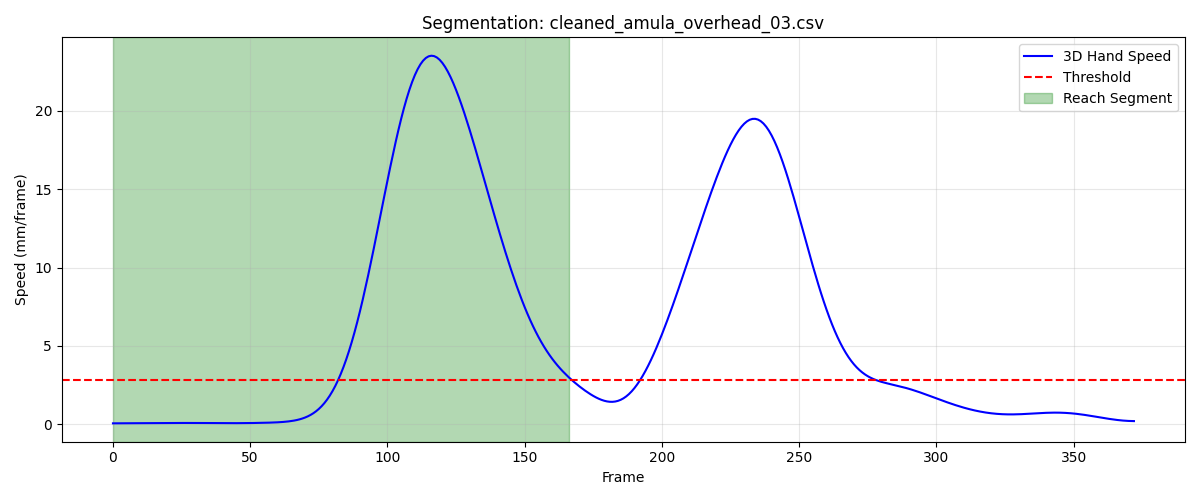

The data file committed next to this chart (first rows):
frame, sub_frame, shoulderr_x, shoulderr_y, shoulderr_z, humr1_x, humr1_y, humr1_z, humr2_x, humr2_y, humr2_z, humr3_x, humr3_y, humr3_z, humr4_x, humr4_y, humr4_z, humr5_x, humr5_y, humr5_z, humr6_x, humr6_y, humr6_z, humr7_x
1, 0, 177.5, -583.2, 670.2, 234.3, -549.9, 539.8, 244, -535.7, 469.1, 216.1, -597.9, 528.3, 202.4, -494.6, 526.1, 223.2, -595.3, 469.5, 214, -498, 471.1, 197.6
2, 0, 177.6, -582.8, 670.3, 234.3, -549.5, 539.8, 244, -535.3, 469.2, 216.2, -597.5, 528.4, 202.6, -494.2, 526.1, 223.3, -595, 469.6, 214.1, -497.6, 471.2, 197.6
3, 0, 177.7, -582.5, 670.4, 234.2, -549.2, 539.8, 244.1, -534.9, 469.3, 216.3, -597.1, 528.4, 202.7, -493.8, 526.2, 223.4, -594.6, 469.7, 214.1, -497.3, 471.3, 197.6
4, 0, 177.8, -582.2, 670.5, 234.2, -549, 539.9, 244.1, -534.6, 469.3, 216.4, -596.8, 528.5, 202.7, -493.5, 526.3, 223.5, -594.3, 469.8, 214.1, -497, 471.3, 197.5
5, 0, 177.9, -582, 670.6, 234.2, -548.7, 539.9, 244.1, -534.3, 469.4, 216.4, -596.6, 528.6, 202.7, -493.3, 526.3, 223.6, -594.1, 469.8, 214, -496.8, 471.3, 197.6
6, 0, 178, -581.8, 670.7, 234.3, -548.5, 540, 244.1, -534.1, 469.4, 216.5, -596.4, 528.6, 202.7, -493.1, 526.4, 223.6, -593.8, 469.9, 213.8, -496.6, 471.3, 197.6
7, 0, 178.1, -581.7, 670.8, 234.3, -548.2, 540, 244, -533.9, 469.4, 216.5, -596.2, 528.6, 202.7, -493, 526.4, 223.6, -593.6, 469.9, 213.6, -496.5, 471.3, 197.6
8, 0, 178.2, -581.6, 670.9, 234.3, -548.1, 540, 244, -533.7, 469.4, 216.5, -596, 528.6, 202.6, -492.8, 526.5, 223.6, -593.5, 469.9, 213.4, -496.4, 471.3, 197.6
9, 0, 178.3, -581.6, 671, 234.3, -548, 540.1, 244, -533.6, 469.4, 216.6, -595.9, 528.6, 202.6, -492.8, 526.5, 223.6, -593.3, 469.8, 213.2, -496.4, 471.3, 197.6
10, 0, 178.3, -581.6, 671, 234.3, -547.9, 540, 243.9, -533.5, 469.4, 216.6, -595.9, 528.6, 202.6, -492.7, 526.5, 223.6, -593.2, 469.8, 213.1, -496.3, 471.2, 197.6
11, 0, 178.4, -581.7, 671, 234.3, -547.9, 540, 243.9, -533.4, 469.4, 216.5, -595.9, 528.5, 202.5, -492.7, 526.5, 223.6, -593.2, 469.8, 213, -496.3, 471.3, 197.5
12, 0, 178.4, -581.8, 671, 234.3, -547.9, 540, 243.9, -533.4, 469.4, 216.5, -595.9, 528.4, 202.5, -492.7, 526.6, 223.6, -593.2, 469.7, 213, -496.2, 471.3, 197.5
13, 0, 178.4, -582, 670.9, 234.3, -548, 540, 243.8, -533.4, 469.4, 216.5, -595.9, 528.4, 202.5, -492.7, 526.6, 223.5, -593.2, 469.7, 213, -496.2, 471.3, 197.4
14, 0, 178.3, -582.2, 670.8, 234.3, -548.1, 540, 243.8, -533.5, 469.4, 216.5, -596, 528.3, 202.6, -492.8, 526.6, 223.5, -593.2, 469.6, 213.1, -496.3, 471.3, 197.4
15, 0, 178.3, -582.4, 670.7, 234.3, -548.2, 539.9, 243.8, -533.5, 469.4, 216.5, -596.2, 528.2, 202.6, -492.9, 526.7, 223.5, -593.3, 469.5, 213.2, -496.3, 471.4, 197.3
16, 0, 178.2, -582.7, 670.6, 234.2, -548.4, 539.9, 243.8, -533.7, 469.4, 216.5, -596.3, 528.1, 202.6, -493, 526.7, 223.5, -593.4, 469.5, 213.3, -496.4, 471.4, 197.3
17, 0, 178.2, -583, 670.5, 234.2, -548.7, 539.9, 243.8, -533.8, 469.4, 216.4, -596.5, 528.1, 202.7, -493.2, 526.7, 223.4, -593.6, 469.4, 213.4, -496.4, 471.5, 197.3
18, 0, 178.1, -583.3, 670.4, 234.1, -548.9, 539.8, 243.9, -534, 469.4, 216.4, -596.7, 528, 202.8, -493.4, 526.7, 223.4, -593.8, 469.4, 213.5, -496.6, 471.6, 197.3
19, 0, 178, -583.6, 670.3, 234.1, -549.2, 539.7, 243.9, -534.2, 469.4, 216.4, -597, 528, 202.9, -493.6, 526.8, 223.4, -594, 469.3, 213.7, -496.7, 471.6, 197.4
20, 0, 178, -583.9, 670.2, 234, -549.5, 539.7, 243.9, -534.5, 469.4, 216.3, -597.2, 528, 202.9, -493.8, 526.8, 223.4, -594.2, 469.3, 213.8, -496.9, 471.7, 197.4
21, 0, 177.9, -584.2, 670.2, 234, -549.9, 539.7, 244, -534.7, 469.4, 216.3, -597.5, 527.9, 203, -494.1, 526.8, 223.3, -594.4, 469.2, 213.8, -497.2, 471.7, 197.4
22, 0, 177.9, -584.6, 670.1, 234.1, -550.2, 539.7, 244, -535, 469.4, 216.3, -597.8, 527.9, 203.1, -494.4, 526.8, 223.3, -594.7, 469.2, 213.9, -497.5, 471.7, 197.5
23, 0, 177.9, -584.9, 670.1, 234.2, -550.5, 539.7, 244.1, -535.3, 469.4, 216.2, -598.1, 527.9, 203.1, -494.7, 526.8, 223.3, -595, 469.1, 214, -497.7, 471.7, 197.5
24, 0, 177.9, -585.3, 670, 234.3, -550.8, 539.7, 244.1, -535.7, 469.3, 216.2, -598.5, 527.8, 203.2, -495, 526.8, 223.3, -595.3, 469.1, 214.1, -498, 471.7, 197.5
25, 0, 177.9, -585.6, 670, 234.4, -551.1, 539.7, 244.2, -536, 469.3, 216.1, -598.8, 527.8, 203.3, -495.3, 526.8, 223.2, -595.6, 469, 214.2, -498.3, 471.8, 197.5
26, 0, 177.9, -586, 669.9, 234.5, -551.4, 539.7, 244.3, -536.3, 469.3, 216.1, -599.1, 527.7, 203.3, -495.6, 526.8, 223.2, -595.9, 469, 214.3, -498.6, 471.8, 197.5
27, 0, 177.8, -586.3, 669.9, 234.5, -551.8, 539.7, 244.3, -536.6, 469.3, 216, -599.4, 527.7, 203.5, -495.9, 526.8, 223.1, -596.2, 468.9, 214.4, -498.9, 471.8, 197.5
28, 0, 177.8, -586.5, 669.8, 234.5, -552.1, 539.7, 244.4, -536.9, 469.2, 216, -599.7, 527.6, 203.6, -496.2, 526.8, 223.1, -596.4, 468.9, 214.5, -499.2, 471.7, 197.5
29, 0, 177.8, -586.7, 669.8, 234.4, -552.4, 539.6, 244.5, -537.3, 469.2, 215.9, -599.9, 527.6, 203.8, -496.4, 526.7, 223.0, -596.7, 468.8, 214.6, -499.4, 471.7, 197.6
30, 0, 177.8, -586.9, 669.7, 234.4, -552.7, 539.5, 244.5, -537.5, 469.2, 215.9, -600.2, 527.6, 204, -496.6, 526.7, 222.9, -596.9, 468.8, 214.7, -499.7, 471.6, 197.6
31, 0, 177.8, -587, 669.7, 234.3, -553, 539.5, 244.6, -537.8, 469.2, 215.9, -600.4, 527.6, 204.2, -496.7, 526.7, 222.9, -597.1, 468.8, 214.7, -500, 471.5, 197.6
32, 0, 177.9, -587.1, 669.7, 234.3, -553.3, 539.4, 244.7, -538, 469.1, 215.9, -600.6, 527.6, 204.3, -496.9, 526.7, 222.9, -597.3, 468.8, 214.7, -500.2, 471.5, 197.6
33, 0, 177.9, -587.1, 669.6, 234.3, -553.4, 539.4, 244.7, -538.2, 469.1, 215.9, -600.7, 527.6, 204.5, -497, 526.7, 222.9, -597.5, 468.8, 214.8, -500.4, 471.4, 197.7
34, 0, 177.9, -587, 669.7, 234.3, -553.5, 539.4, 244.8, -538.3, 469.1, 215.9, -600.7, 527.6, 204.6, -497, 526.6, 222.9, -597.6, 468.8, 214.8, -500.5, 471.4, 197.7
35, 0, 178, -586.9, 669.7, 234.4, -553.5, 539.4, 244.9, -538.4, 469.1, 215.9, -600.8, 527.7, 204.7, -497, 526.6, 222.9, -597.7, 468.9, 214.9, -500.6, 471.3, 197.8
36, 0, 178, -586.8, 669.7, 234.4, -553.5, 539.4, 245, -538.4, 469.2, 216, -600.7, 527.7, 204.8, -497, 526.6, 223, -597.7, 468.9, 215, -500.6, 471.3, 197.9
37, 0, 178.1, -586.6, 669.8, 234.5, -553.4, 539.5, 245.1, -538.4, 469.2, 216.1, -600.6, 527.8, 204.9, -496.9, 526.6, 223.1, -597.6, 469, 215.2, -500.5, 471.3, 197.9
38, 0, 178.1, -586.4, 669.8, 234.6, -553.3, 539.5, 245.2, -538.3, 469.2, 216.2, -600.5, 527.9, 204.9, -496.8, 526.6, 223.2, -597.6, 469.1, 215.3, -500.4, 471.4, 198
39, 0, 178.2, -586.1, 669.8, 234.7, -553.1, 539.5, 245.2, -538.2, 469.3, 216.3, -600.3, 528, 205, -496.7, 526.5, 223.3, -597.4, 469.2, 215.5, -500.2, 471.4, 198.1
40, 0, 178.2, -585.8, 669.9, 234.8, -552.8, 539.6, 245.3, -538, 469.3, 216.4, -600.2, 528.1, 205, -496.5, 526.5, 223.4, -597.3, 469.2, 215.6, -500.1, 471.4, 198.2
41, 0, 178.3, -585.5, 669.9, 235, -552.5, 539.6, 245.4, -537.8, 469.3, 216.5, -599.9, 528.1, 205, -496.3, 526.5, 223.5, -597.1, 469.3, 215.6, -499.9, 471.4, 198.3
42, 0, 178.4, -585.2, 670, 235.1, -552.2, 539.7, 245.5, -537.6, 469.3, 216.6, -599.7, 528.2, 205, -496, 526.5, 223.6, -596.9, 469.4, 215.6, -499.7, 471.3, 198.4
43, 0, 178.4, -584.9, 670, 235.3, -551.9, 539.8, 245.5, -537.4, 469.4, 216.8, -599.4, 528.3, 205.0, -495.8, 526.4, 223.8, -596.7, 469.5, 215.6, -499.6, 471.3, 198.5
44, 0, 178.5, -584.5, 670, 235.5, -551.6, 539.8, 245.6, -537.1, 469.4, 216.9, -599.1, 528.4, 205, -495.6, 526.4, 223.9, -596.5, 469.5, 215.6, -499.4, 471.2, 198.6
45, 0, 178.6, -584.2, 670.1, 235.6, -551.3, 539.9, 245.6, -536.9, 469.4, 217, -598.8, 528.4, 205, -495.3, 526.4, 224, -596.2, 469.6, 215.6, -499.1, 471.2, 198.7
46, 0, 178.6, -583.8, 670.1, 235.7, -551, 539.9, 245.7, -536.6, 469.4, 217.1, -598.6, 528.5, 205, -495.1, 526.4, 224.1, -596, 469.7, 215.7, -498.9, 471.2, 198.8
47, 0, 178.7, -583.5, 670.2, 235.7, -550.7, 539.9, 245.7, -536.4, 469.4, 217.2, -598.3, 528.5, 205.1, -494.8, 526.4, 224.2, -595.8, 469.7, 215.8, -498.6, 471.3, 198.8
48, 0, 178.8, -583.3, 670.2, 235.6, -550.5, 539.9, 245.7, -536.1, 469.4, 217.2, -598.1, 528.6, 205.1, -494.6, 526.4, 224.2, -595.5, 469.8, 215.8, -498.3, 471.3, 198.9
49, 0, 178.8, -583, 670.3, 235.6, -550.2, 539.9, 245.7, -535.9, 469.5, 217.3, -597.8, 528.6, 205.2, -494.3, 526.4, 224.3, -595.3, 469.8, 215.9, -498.1, 471.3, 198.9
50, 0, 178.8, -582.8, 670.3, 235.7, -550, 539.9, 245.8, -535.7, 469.5, 217.4, -597.6, 528.7, 205.2, -494.1, 526.5, 224.4, -595.1, 469.8, 216, -497.9, 471.4, 199
51, 0, 178.9, -582.5, 670.3, 235.7, -549.8, 540, 245.8, -535.5, 469.5, 217.4, -597.4, 528.7, 205.2, -493.9, 526.5, 224.4, -594.9, 469.9, 216, -497.7, 471.4, 199
52, 0, 178.9, -582.3, 670.4, 235.8, -549.5, 540, 245.9, -535.3, 469.5, 217.5, -597.2, 528.7, 205.2, -493.7, 526.5, 224.5, -594.7, 469.9, 216, -497.5, 471.4, 199.1
53, 0, 179, -582.2, 670.4, 236, -549.3, 540.1, 245.9, -535.1, 469.6, 217.5, -597.1, 528.8, 205.2, -493.6, 526.5, 224.5, -594.5, 470, 216, -497.3, 471.4, 199.1
54, 0, 179, -582, 670.4, 236.1, -549.1, 540.1, 246, -534.9, 469.6, 217.5, -596.9, 528.8, 205.2, -493.4, 526.5, 224.5, -594.4, 470, 216, -497.2, 471.4, 199.1
55, 0, 179, -581.8, 670.4, 236.1, -548.9, 540.2, 246, -534.8, 469.6, 217.6, -596.7, 528.8, 205.2, -493.2, 526.5, 224.5, -594.2, 470, 216, -497, 471.4, 199
56, 0, 179.1, -581.7, 670.5, 236.1, -548.8, 540.2, 246, -534.6, 469.6, 217.6, -596.6, 528.9, 205.3, -493.1, 526.6, 224.5, -594.1, 470, 216.1, -496.9, 471.5, 199
57, 0, 179.1, -581.5, 670.5, 236.1, -548.7, 540.1, 246.1, -534.5, 469.6, 217.6, -596.5, 528.9, 205.4, -492.9, 526.6, 224.6, -593.9, 470, 216.2, -496.7, 471.5, 199.0
58, 0, 179.2, -581.4, 670.5, 236, -548.7, 540.1, 246.1, -534.4, 469.6, 217.7, -596.4, 528.9, 205.5, -492.7, 526.6, 224.6, -593.8, 470.1, 216.3, -496.5, 471.6, 199
59, 0, 179.2, -581.3, 670.5, 236, -548.6, 540.1, 246.1, -534.3, 469.6, 217.7, -596.3, 528.9, 205.6, -492.6, 526.6, 224.6, -593.7, 470.1, 216.4, -496.4, 471.6, 199
60, 0, 179.2, -581.1, 670.5, 236, -548.5, 540.1, 246.2, -534.2, 469.7, 217.8, -596.1, 528.9, 205.7, -492.4, 526.6, 224.6, -593.6, 470.1, 216.4, -496.3, 471.6, 199
... 107 more rows
